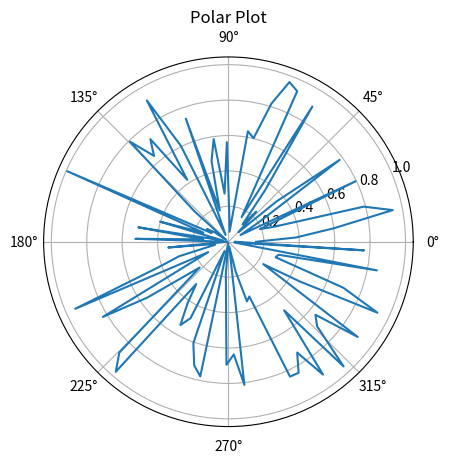

Write Python code to recreate this figure.
import matplotlib.pyplot as plt
import numpy as np

# 创建极坐标图
fig = plt.figure()
ax = fig.add_subplot(111, projection='polar')

# 生成角度和半径数据
theta = np.linspace(0, 2*np.pi, 100)
r = np.random.rand(100)

# 绘制极坐标图
ax.plot(theta, r)

# 添加标题
ax.set_title('Polar Plot')

# 显示图形
plt.show()
